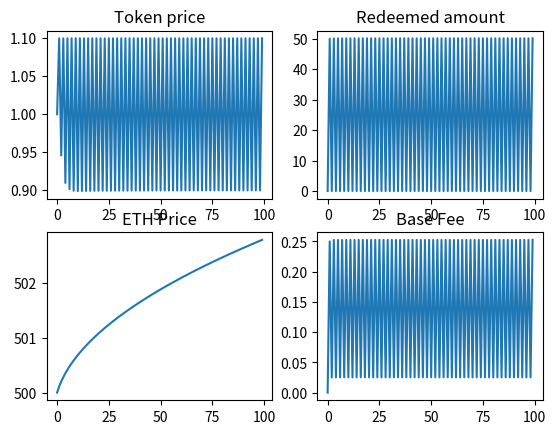

Reproduce this figure in Python.
import numpy as np
import matplotlib.pyplot as plt



# model parameters
class ModelParams:
    def __init__(self):
        self.D = 0.1 # base fee decay factor
        
        self.A = 1.5 # weighting for price change in token demand
        self.B = 1.5 # weighting for momentum change in token demand
       
        self.T = 5 # weighting for price change in trove issuance
        self.F = 5 # weighting for momentum change in trove issuance

        self.lookback = 5 # Lookback parameter for ETH price momentum

        self.max_redemption_fraction = 0.5 # Maximum fraction of supply that can be redeemed in a timestep

# time series data 
class Data:
    def __init__(self):
        self.ETH_price = [500.0]
        self.momentum = [0.0]
        self.base_fee = [0.0]
        self.redeemed_amount = [0.0]
        self.token_price = [1.0]
        self.token_demand = [100.0]
        self.trove_issuance = [100.0]
        self.token_supply = [100.0]
        self.innate_token_demand = 100.0
  
        
### Functions
def get_new_momentum(data, params, ETH_price):
    lookback = params.lookback
    if lookback == 0:
        return 0

    ETH_price_past = get_past_ETH_price(data, params)

    new_momentum = (ETH_price - ETH_price_past) /  ETH_price_past
    return new_momentum

def get_past_ETH_price(data, params):
    length = len(data.ETH_price)
    
    ETH_price_past = None
    if (params.lookback > length):
        ETH_price_past = data.ETH_price[0]
    else:
        ETH_price_past = data.ETH_price[length - params.lookback - 1]

    if ETH_price_past == 0:
        return 1
    return ETH_price_past

def get_new_redeemed_amount(data, params):
    max_redeemable  = data.token_supply[-1] * params.max_redemption_fraction 
    if max_redeemable == 0:
        return 0

    redeemed = (1 - data.token_price[-1] - data.base_fee[-1]) * data.token_supply[-1] / 2

    if redeemed < 0:
        return 0
    else:
        return max(redeemed, max_redeemable)

# Decay base fee correctly
def get_new_base_fee(data, redeemed_amount):
    if data.token_supply[-1] == 0:
        return 0

    base_fee = data.base_fee[-1]*params.D + (redeemed_amount / (2 * data.token_supply[-1]))
    return base_fee

# return the innate component of market demand for holding HALAL tokens.  Could be a function of:
# - demand for a safe-haven $1-pegged asset  
# - trader needs for liquidity
# - 
def get_innate_token_demand():
    return 100.0

# compute price based on setting token supply = trove demand, and clearing the market
def get_new_token_price(data, params, redeemed_amount, momentum):
    B = params.B
    F = params.F
    A = params.A
    T = params.T

    factor = - 1 /(A + T)
    print(f'factor: {factor}')
    # price = (data.trove_issuance[-1] - data.token_demand[-1] - ((A + T) * data.token_price[-1]) + ((B + F) * momentum) - redeemed_amount) * factor 
    price = (data.trove_issuance[-1] - data.innate_token_demand - (A * data.token_price[-1] )  -T + ((B + F) * momentum) - redeemed_amount) * factor 

    if price < 0:
        return 0
    elif price > 1.1:
        return 1.1
    else:
        return price
    # return price

def get_new_token_demand(data, params, token_price, momentum):
    demand = data.innate_token_demand - params.A*(token_price - data.token_price[-1]) - params.B*(momentum)
    if demand < 0:
        return 0
    else: 
        return demand

def get_new_trove_issuance(data, params, token_price, momentum ):
    trove_issuance = data.trove_issuance[-1] + params.T*(token_price - 1) + params.F*(momentum)
    if trove_issuance < 0:
        return 0
    else: 
        return trove_issuance

def get_new_token_supply(trove_issuance, redeemed):
    new_supply =  trove_issuance - redeemed

    if new_supply < 0:
        return 0
    else: 
        return new_supply
  
### Various ETH price functions

def constant_ETH_price(last_price):
    return last_price

# ETH price generator is a random walk (normal dist.), with occasional large +ve and -ve jumps
def randomwalk_ETH_price(last_price):
    big_event = 0
    big_event_chance = np.random.normal()

    if (big_event_chance > 1.5) or (big_event_chance < -1.5):
        big_event = big_event_chance * 20
 
    new_price  = last_price + np.random.normal(scale=5) + big_event
    
    if new_price < 0: 
        return 0
    else:
        return new_price

def linear_increasing_ETH_price(last_price, gradient):
    return last_price + gradient

def oscillating_ETH_price(min, magnitude, i):
    return min + magnitude + magnitude*np.sin(i)

def linear_decreasing_ETH_price(last_price, gradient):
    return last_price - gradient

def quadratic_ETH_price(scale, i):
    return scale*(i**2)

def sublinear_ETH_price(last_price, steepness, i):
    return last_price + 1/(2*np.sqrt(steepness*(i+1)))
    

# ### Script

params = ModelParams() 
data = Data() # initialize data timeseries

for i in range(1, 100):
    # update exogenous ETH price
    last_ETH_price =  data.ETH_price[-1]

    # ETH_price = last_ETH_price
    # ETH_price = randomwalk_ETH_price(last_ETH_price)
    # ETH_price = oscillating_ETH_price(500, 10, i)
    # ETH_price = quadratic_ETH_price(10, i)
    # ETH_price = linear_increasing_ETH_price(last_ETH_price, 100)
    # ETH_price = linear_decreasing_ETH_price(last_ETH_price, 1)
    ETH_price = sublinear_ETH_price(last_ETH_price, 10, i)
    
    # print(ETH_price)

    momentum = get_new_momentum(data, params, ETH_price)
    redeemed_amount = get_new_redeemed_amount(data, params)
    base_fee = get_new_base_fee(data, redeemed_amount)

    data.innate_token_demand = get_innate_token_demand()

    # clear the market
    token_price = get_new_token_price(data, params, redeemed_amount, momentum)

    token_demand = get_new_token_demand(data, params, token_price, momentum)
    trove_issuance = get_new_trove_issuance(data, params, token_price, momentum)
    token_supply = get_new_token_supply(trove_issuance, redeemed_amount)
    
    # display all new data
    print(f'step: {i}')
    print(f'ETH price: {ETH_price}')
    print(f'momentum: {momentum}')
    print(f'redeemed amount: {redeemed_amount}')
    print(f'base fee: {base_fee}')
    print(f'token price: {token_price}')
    print(f'token demand: {token_demand}')
    print(f'trove_issuance: {trove_issuance}')
    print(f'token_supply: {token_supply}')

    # update all time series
    data.ETH_price.append(ETH_price)
    data.momentum.append(momentum)
    data.redeemed_amount.append(redeemed_amount)
    data.base_fee.append(base_fee)
    data.token_price.append(token_price)
    data.token_demand.append(token_demand)
    data.trove_issuance.append(trove_issuance)
    data.token_supply.append(token_supply)

# print(f'length redeemed amt is  + {len(data.redeemed_amount)}')
# print(*data.redeemed_amount)
# print(*data.base_fee)
# print(*data.token_price)
# print(*data.momentum)

# Plot results

fig = plt.figure()
ax1 = fig.add_subplot(221)
ax1.set_title('Token price')
plt.plot(data.token_price)

ax2 = fig.add_subplot(222)
ax2.set_title('Redeemed amount')
plt.plot(data.redeemed_amount)

ax3 = fig.add_subplot(223)
ax3.set_title('ETH Price')
plt.plot(data.ETH_price)

ax4 = fig.add_subplot(224)
ax4.set_title('Base Fee')
plt.plot(data.base_fee)


# plt.plot(data.momentum)
# plt.plot(data.token_demand)


plt.show()